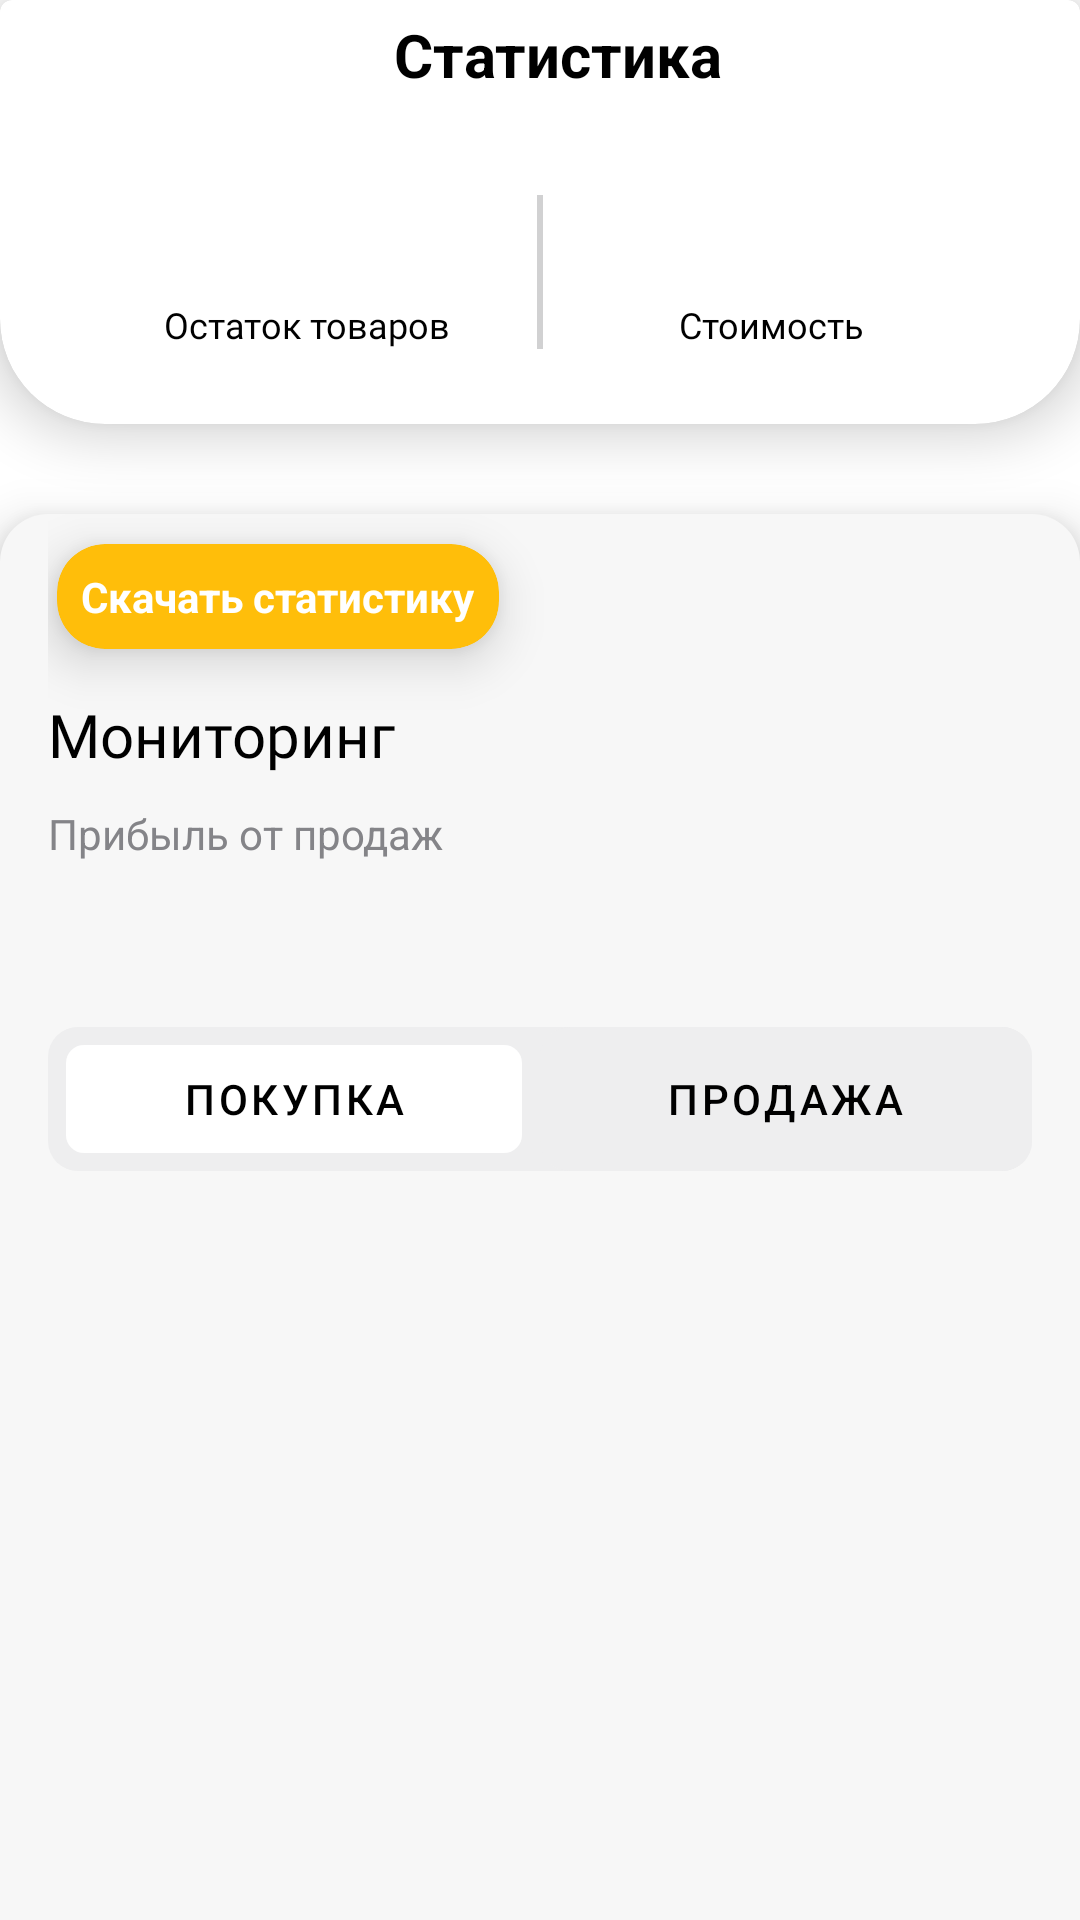

Produce the Android XML layout that renders to this screen, including the resource entries it uses.
<!-- AndroidManifest.xml: application theme Theme.Market -->
<!-- res/layout/fragment_statistics.xml -->
<?xml version="1.0" encoding="utf-8"?>
<androidx.constraintlayout.widget.ConstraintLayout xmlns:android="http://schemas.android.com/apk/res/android"
    xmlns:app="http://schemas.android.com/apk/res-auto"
    android:layout_width="match_parent"
    android:layout_height="match_parent"
    xmlns:tools="http://schemas.android.com/tools">

    <androidx.constraintlayout.widget.Guideline
        android:id="@+id/guideline_ver1"
        android:layout_width="wrap_content"
        android:layout_height="wrap_content"
        android:orientation="vertical"
        app:layout_constraintGuide_begin="16dp" />

    <androidx.constraintlayout.widget.Guideline
        android:id="@+id/guideline_ver2"
        android:layout_width="wrap_content"
        android:layout_height="wrap_content"
        android:orientation="vertical"
        app:layout_constraintGuide_end="16dp" />

    <androidx.constraintlayout.widget.Guideline
        android:id="@+id/guideline_hor1"
        android:layout_width="wrap_content"
        android:layout_height="wrap_content"
        android:orientation="horizontal"
        app:layout_constraintGuide_begin="16dp" />

    <androidx.constraintlayout.widget.Guideline
        android:id="@+id/guideline_hor2"
        android:layout_width="wrap_content"
        android:layout_height="wrap_content"
        android:orientation="horizontal"
        app:layout_constraintGuide_end="16dp" />

    <ImageView
        android:id="@+id/btn_back"
        android:layout_width="wrap_content"
        android:layout_height="wrap_content"
        android:layout_margin="8dp"
        android:padding="10dp"
        android:src="@drawable/ic_back"
        android:translationZ="15dp"
        app:layout_constraintStart_toStartOf="parent"
        app:layout_constraintTop_toTopOf="parent"
        app:tint="@color/black" />

    <TextView
        android:id="@+id/tv_statistics"
        android:layout_width="wrap_content"
        android:layout_height="wrap_content"
        android:text="@string/tv_statistic_ru"
        android:textColor="@color/black"
        android:textSize="20sp"
        android:textStyle="bold"
        android:translationZ="15dp"
        app:layout_constraintBottom_toBottomOf="@id/btn_back"
        app:layout_constraintEnd_toEndOf="@id/guideline_ver2"
        app:layout_constraintStart_toEndOf="@id/btn_back"
        app:layout_constraintTop_toTopOf="@id/btn_back" />


    <com.google.android.material.card.MaterialCardView
        android:id="@+id/card_statistic"
        style="@style/CustomCardViewStyle"
        android:layout_width="match_parent"
        android:layout_height="wrap_content"
        app:cardElevation="10dp"
        app:layout_constraintEnd_toEndOf="parent"
        app:layout_constraintStart_toStartOf="parent"
        app:layout_constraintTop_toTopOf="parent">

        <androidx.constraintlayout.widget.ConstraintLayout
            android:layout_width="match_parent"
            android:layout_height="match_parent">

            <LinearLayout
                android:id="@+id/tv_salary"
                android:layout_width="0dp"
                android:layout_height="wrap_content"
                android:layout_marginTop="55dp"
                android:translationZ="10dp"
                android:layout_marginBottom="15dp"
                android:layout_marginHorizontal="16dp"
                android:orientation="horizontal"
                app:layout_constraintTop_toTopOf="parent"
                app:layout_constraintStart_toStartOf="parent"
                app:layout_constraintEnd_toEndOf="parent"
                app:layout_constraintBottom_toBottomOf="parent">

                <LinearLayout
                    android:layout_width="0dp"
                    android:layout_height="wrap_content"
                    android:layout_weight="1"
                    android:orientation="vertical">

                    <TextView
                        android:id="@+id/tv_remainder"
                        android:layout_width="wrap_content"
                        android:layout_height="wrap_content"
                        android:layout_gravity="center"
                        android:layout_marginStart="5dp"
                        android:fontFamily="@font/montserrat"
                        tools:text="000000000000000"
                        android:layout_marginHorizontal="5dp"
                        android:singleLine="true"
                        android:textStyle="bold"
                        android:textColor="@color/black"
                        android:textSize="26sp" />

                    <TextView
                        android:layout_width="wrap_content"
                        android:layout_height="wrap_content"
                        android:text="Остаток товаров"
                        android:fontFamily="@font/rubik_bold"
                        android:textColor="@color/black"
                        android:textSize="12sp"
                        android:layout_gravity="center"/>

                </LinearLayout>

                <com.google.android.material.divider.MaterialDivider
                    android:layout_width="2dp"
                    android:layout_height="match_parent"
                    android:background="@color/custom_color_grey2"/>

                <LinearLayout
                    android:layout_width="0dp"
                    android:layout_height="wrap_content"
                    android:layout_weight="1"
                    android:orientation="vertical">

                    <TextView
                        android:id="@+id/tv_price"
                        android:layout_width="wrap_content"
                        android:layout_height="wrap_content"
                        android:layout_gravity="center"
                        android:fontFamily="@font/montserrat"
                        tools:text="00000000000000000000"
                        android:singleLine="true"
                        android:layout_marginHorizontal="5dp"
                        android:textStyle="bold"
                        android:textColor="@color/color_custom_orange"
                        android:textSize="26sp"/>

                    <TextView
                        android:layout_width="wrap_content"
                        android:layout_height="wrap_content"
                        android:text="Стоимость"
                        android:fontFamily="@font/rubik_bold"
                        android:textColor="@color/black"
                        android:textSize="12sp"
                        android:layout_gravity="center"/>
                </LinearLayout>
            </LinearLayout>



        </androidx.constraintlayout.widget.ConstraintLayout>


    </com.google.android.material.card.MaterialCardView>

    <LinearLayout
        android:layout_width="match_parent"
        android:layout_height="0dp"
        android:orientation="vertical"
        android:layout_marginTop="30dp"
        android:elevation="10dp"
        android:paddingHorizontal="16dp"
        android:background="@drawable/bg_elevation"
        app:layout_constraintTop_toBottomOf="@id/card_statistic"
        app:layout_constraintStart_toStartOf="parent"
        app:layout_constraintEnd_toEndOf="parent"
        app:layout_constraintBottom_toBottomOf="parent">

        <androidx.cardview.widget.CardView
            android:id="@+id/download_statistic"
            android:layout_width="wrap_content"
            android:layout_height="wrap_content"
            app:cardCornerRadius="16dp"
            android:clickable="true"
            android:foreground="@drawable/ripple_effect"
            android:layout_marginStart="3dp"
            android:focusable="true"
            android:layout_marginTop="10dp"
            app:cardElevation="10dp"
            android:backgroundTint="@color/color_custom_orange">

            <TextView
                android:layout_width="wrap_content"
                android:layout_height="wrap_content"
                android:text="Скачать статистику"
                android:textSize="14sp"
                android:padding="8dp"
                android:textColor="@color/white"
                android:textStyle="bold"/>
        </androidx.cardview.widget.CardView>

        <TextView
            android:id="@+id/tv_monitoring"
            android:layout_width="wrap_content"
            android:layout_height="wrap_content"
            android:text="@string/tv_monitoring_ru"
            android:textSize="20sp"
            android:layout_marginTop="15dp"
            android:textColor="@color/black"
            android:fontFamily="@font/rubik_bold"/>

        <TextView
            android:layout_width="wrap_content"
            android:layout_height="wrap_content"
            android:text="Прибыль от продаж"
            android:textColor="@color/custom_color_grey"
            android:layout_marginTop="10dp"/>

        <TextView
            android:id="@+id/tv_price_monitoring"
            android:layout_width="match_parent"
            android:layout_height="wrap_content"
            android:layout_marginTop="10dp"
            android:fontFamily="@font/rubik_bold"
            android:textColor="@color/color_custom_orange"
            android:textSize="26sp"
            tools:text="2 000" />

        <com.google.android.material.tabs.TabLayout
            android:id="@+id/tab_layout"
            android:layout_width="match_parent"
            android:layout_height="wrap_content"
            android:layout_marginTop="10dp"
            app:tabBackground="@drawable/tab_selector"
            app:tabSelectedTextColor="@color/black"
            app:tabTextColor="@color/black"
            android:background="@drawable/tab_layout_bg"
            app:tabIndicator="@null"
            app:layout_constraintTop_toBottomOf="@id/btn_back"
            app:layout_constraintStart_toStartOf="@id/guideline_ver1"
            app:layout_constraintEnd_toEndOf="@id/guideline_ver2">

            <com.google.android.material.tabs.TabItem
                android:layout_width="wrap_content"
                android:layout_height="wrap_content"
                android:text="Покупка"/>

            <com.google.android.material.tabs.TabItem
                android:layout_width="wrap_content"
                android:layout_height="wrap_content"
                android:text="Продажа"/>

        </com.google.android.material.tabs.TabLayout>

        <androidx.viewpager2.widget.ViewPager2
            android:id="@+id/view_pager"
            android:layout_width="match_parent"
            android:layout_height="match_parent"
            android:layout_marginBottom="56dp"
            app:layout_constraintTop_toBottomOf="@id/tab_layout"
            app:layout_constraintStart_toStartOf="parent"
            app:layout_constraintEnd_toEndOf="parent"
            app:layout_constraintBottom_toBottomOf="parent"/>

    </LinearLayout>




</androidx.constraintlayout.widget.ConstraintLayout>
<!-- resources referenced by this layout -->
<resources>
  <color name="black">#FF000000</color>
  <color name="color_custom_orange">#FFBE0A</color>
  <color name="custom_color_grey">#848488</color>
  <color name="custom_color_grey2">#EEEEEF</color>
  <color name="white">#FFFFFFFF</color>
  <!-- drawable bg_elevation (drawable) -->
  <?xml version="1.0" encoding="utf-8"?>
  <layer-list xmlns:android="http://schemas.android.com/apk/res/android">
      <item>
          <shape android:shape="rectangle">
              <solid android:color="@color/color_custom_white" />
              <corners android:topLeftRadius="16dp"
                  android:topRightRadius="16dp"
                  android:bottomLeftRadius="0dp"
                  android:bottomRightRadius="0dp" />
          </shape>
      </item>
  
  </layer-list>
  <!-- drawable ripple_effect (drawable) -->
  <?xml version="1.0" encoding="utf-8"?>
  <ripple xmlns:android="http://schemas.android.com/apk/res/android"
      android:color="@color/color_ripple"/>
  <!-- drawable tab_layout_bg (drawable) -->
  <?xml version="1.0" encoding="utf-8"?>
  <shape xmlns:android="http://schemas.android.com/apk/res/android"
      android:shape="rectangle">
  
      <solid android:color="@color/tab_bg_color"/>
      <corners android:radius="10dp"/>
  
  </shape>
  <!-- drawable tab_selector (drawable) -->
  <?xml version="1.0" encoding="utf-8"?>
  <selector xmlns:android="http://schemas.android.com/apk/res/android">
      <item android:drawable="@drawable/tab_bg_item" android:state_selected="true"/>
      <item android:drawable="@drawable/tab_layout_bg"/>
  </selector>
  <string name="tv_monitoring_ru">Мониторинг</string>
  <string name="tv_statistic_ru">Статистика</string>
  <style name="CustomCardViewStyle" parent="@style/Widget.MaterialComponents.CardView">
          <item name="shapeAppearanceOverlay">@style/ShapeAppearanceOverlay_card_custom_corners</item>
      </style>
  <style name="Theme.Market" parent="Theme.MaterialComponents.DayNight.NoActionBar">
          
          <item name="colorPrimary">@color/purple_500</item>
          <item name="colorPrimaryVariant">@color/purple_700</item>
          <item name="colorOnPrimary">@color/white</item>
          
          <item name="colorSecondary">@color/teal_200</item>
          <item name="colorSecondaryVariant">@color/teal_700</item>
          <item name="colorOnSecondary">@color/black</item>
          
          <item name="android:statusBarColor">@color/white</item>
          <item name="android:windowLightStatusBar">true</item>
          
      </style>
  <color name="color_custom_white">#F7F7F7</color>
  <color name="color_ripple">#7A7A7A</color>
  <color name="tab_bg_color">#EEEEEF</color>
  <!-- drawable tab_bg_item (drawable) -->
  <?xml version="1.0" encoding="utf-8"?>
  <layer-list xmlns:android="http://schemas.android.com/apk/res/android">
      <item
          android:bottom="6dp"
          android:left="6dp"
          android:right="6dp"
          android:top="6dp">
  
          <shape android:shape="rectangle">
              <solid android:color="@color/white"/>
              <corners android:radius="6dp"/>
          </shape>
      </item>
  </layer-list>
  <style name="ShapeAppearanceOverlay_card_custom_corners" parent="">
          <item name="cornerFamily">rounded</item>
          <item name="cornerSizeBottomRight">35dp</item>
          <item name="cornerSizeBottomLeft">35dp</item>
      </style>
  <color name="purple_500">#FF6200EE</color>
  <color name="purple_700">#FF3700B3</color>
  <color name="teal_200">#FF03DAC5</color>
  <color name="teal_700">#FF018786</color>
</resources>
